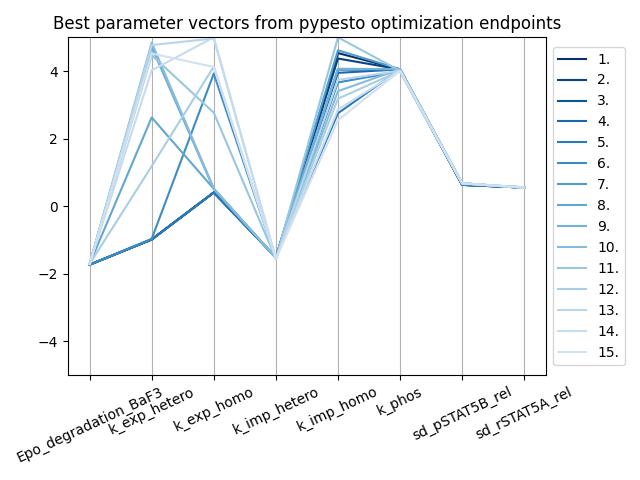

Source data for this figure (header and first rows):
Epo_degradation_BaF3, k_exp_hetero, k_exp_homo, k_imp_hetero, k_imp_homo, k_phos, sd_pSTAT5B_rel, sd_rSTAT5A_rel, vector_tag
-1.735, -0.9878, 0.4042, -1.517, 4.534, 4.051, 0.6309, 0.5491, (44, -1)
-1.735, -0.9873, 0.4031, -1.517, 4.373, 4.051, 0.631, 0.549, (13, -1)
-1.735, -0.9874, 0.4055, -1.517, 4.044, 4.051, 0.6309, 0.5491, (43, -1)
-1.735, -0.9874, 0.4042, -1.517, 3.947, 4.051, 0.6309, 0.549, (37, -1)
-1.736, -0.9875, 0.4022, -1.516, 2.75, 4.052, 0.6312, 0.5489, (27, -1)
-1.735, -0.9697, 3.927, -1.551, 3.664, 3.993, 0.6286, 0.5619, (1, -1)
-1.715, 4.734, 0.5131, -1.532, 4.616, 4.056, 0.6772, 0.5407, (86, -1)
-1.715, 2.627, 0.5124, -1.532, 4.057, 4.056, 0.6772, 0.5406, (5, -1)
-1.715, 4.715, 0.5127, -1.532, 4.069, 4.056, 0.6773, 0.5406, (69, -1)
-1.715, 4.846, 0.5139, -1.532, 3.406, 4.056, 0.6772, 0.5407, (23, -1)
-1.714, 4.473, 2.767, -1.561, 5, 4.008, 0.6737, 0.5502, (17, -1)
-1.714, 1.183, 4.136, -1.561, 3.182, 4.008, 0.674, 0.5501, (50, -1)
-1.714, 4.772, 4.966, -1.561, 3.741, 4.008, 0.6742, 0.55, (8, -1)
-1.714, 4.022, 5, -1.561, 2.86, 4.008, 0.6741, 0.5498, (80, -1)
-1.714, 4.522, 4.121, -1.561, 2.546, 4.008, 0.6742, 0.5494, (26, -1)
